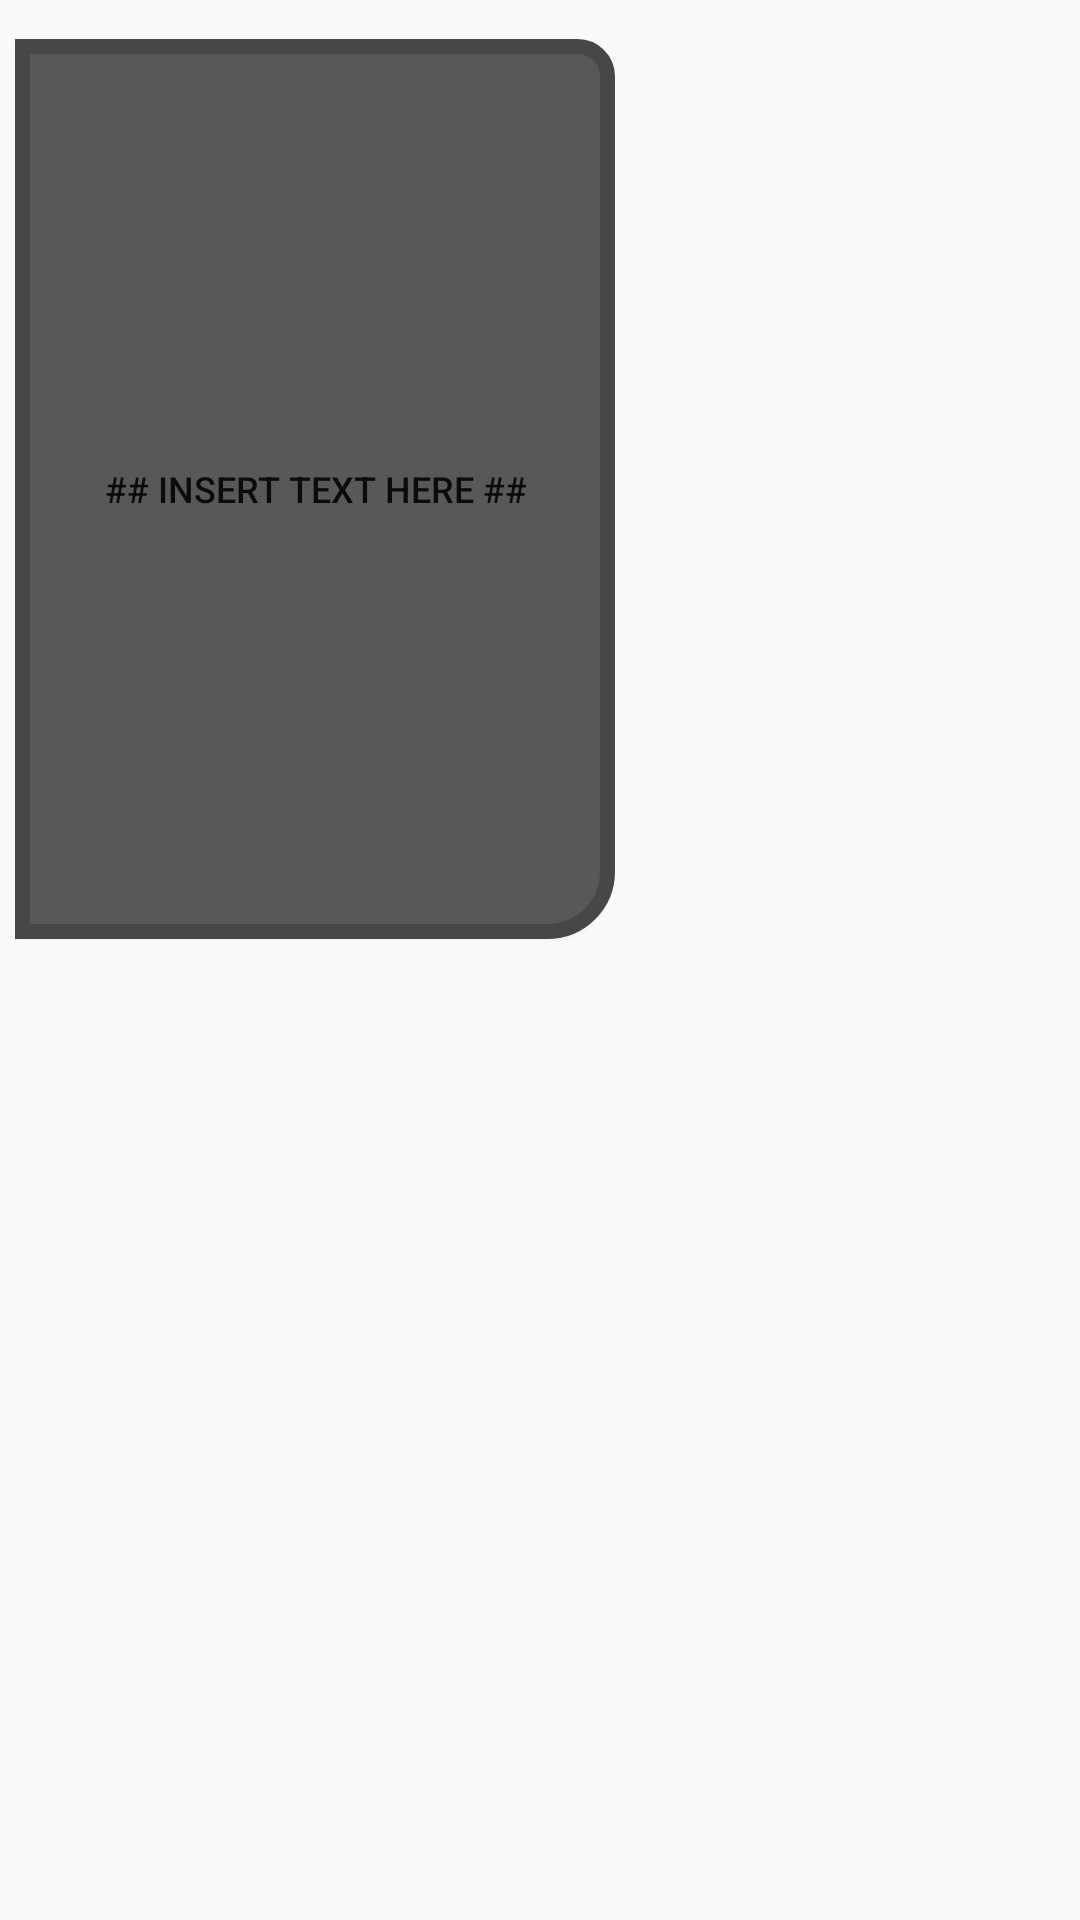

Write the Android layout XML for this screen, with the resource values it uses.
<!-- AndroidManifest.xml: application theme AppTheme -->
<!-- res/layout/menu_trigger.xml -->
<?xml version="1.0" encoding="utf-8"?>
<RelativeLayout android:layout_width="wrap_content"
    android:layout_height="wrap_content"
    android:id="@+id/triggerContainer"
    android:paddingTop="8dp"
    xmlns:android="http://schemas.android.com/apk/res/android" >
<Button
    android:id="@+id/trigger"
    android:layout_width="200dp"
    android:layout_height="300dp"
    android:textSize="12sp"
    android:text="@string/insert_text_here"
    android:textColor="@color/pureWhite"
    android:background="@drawable/toolbar_background"
    android:layout_margin="5dp"
    android:padding="10dp"
    />
</RelativeLayout>
<!-- resources referenced by this layout -->
<resources>
  <!-- drawable toolbar_background (drawable) -->
  <?xml version="1.0" encoding="utf-8"?>
  <shape xmlns:android="http://schemas.android.com/apk/res/android"
      android:shape="rectangle">
  <size
      android:width="50dp"
      android:height="50dp"
      />
      <gradient
          android:startColor="@color/lightBlack"
          android:centerColor="@color/lightBlack"
          android:endColor="@color/lightBlack"
          android:gradientRadius="0"/>
      <stroke android:color="@color/postLightBlack"
          android:width="5dp"/>
      <corners android:topRightRadius="10dp"
          android:bottomRightRadius="20dp"/>
  </shape>
  <string name="insert_text_here">## Insert Text Here ##</string>
  <style name="AppTheme" parent="Theme.AppCompat.Light.NoActionBar">
          
          <item name="colorPrimary">@color/colorPrimary</item>
          <item name="colorPrimaryDark">@color/colorPrimaryDark</item>
          <item name="colorAccent">@color/colorAccent</item>
      </style>
  <color name="lightBlack">#585858</color>
  <color name="postLightBlack">#474747</color>
  <color name="colorPrimary">#474747</color>
  <color name="colorPrimaryDark">#585858</color>
  <color name="colorAccent">#000000</color>
</resources>
